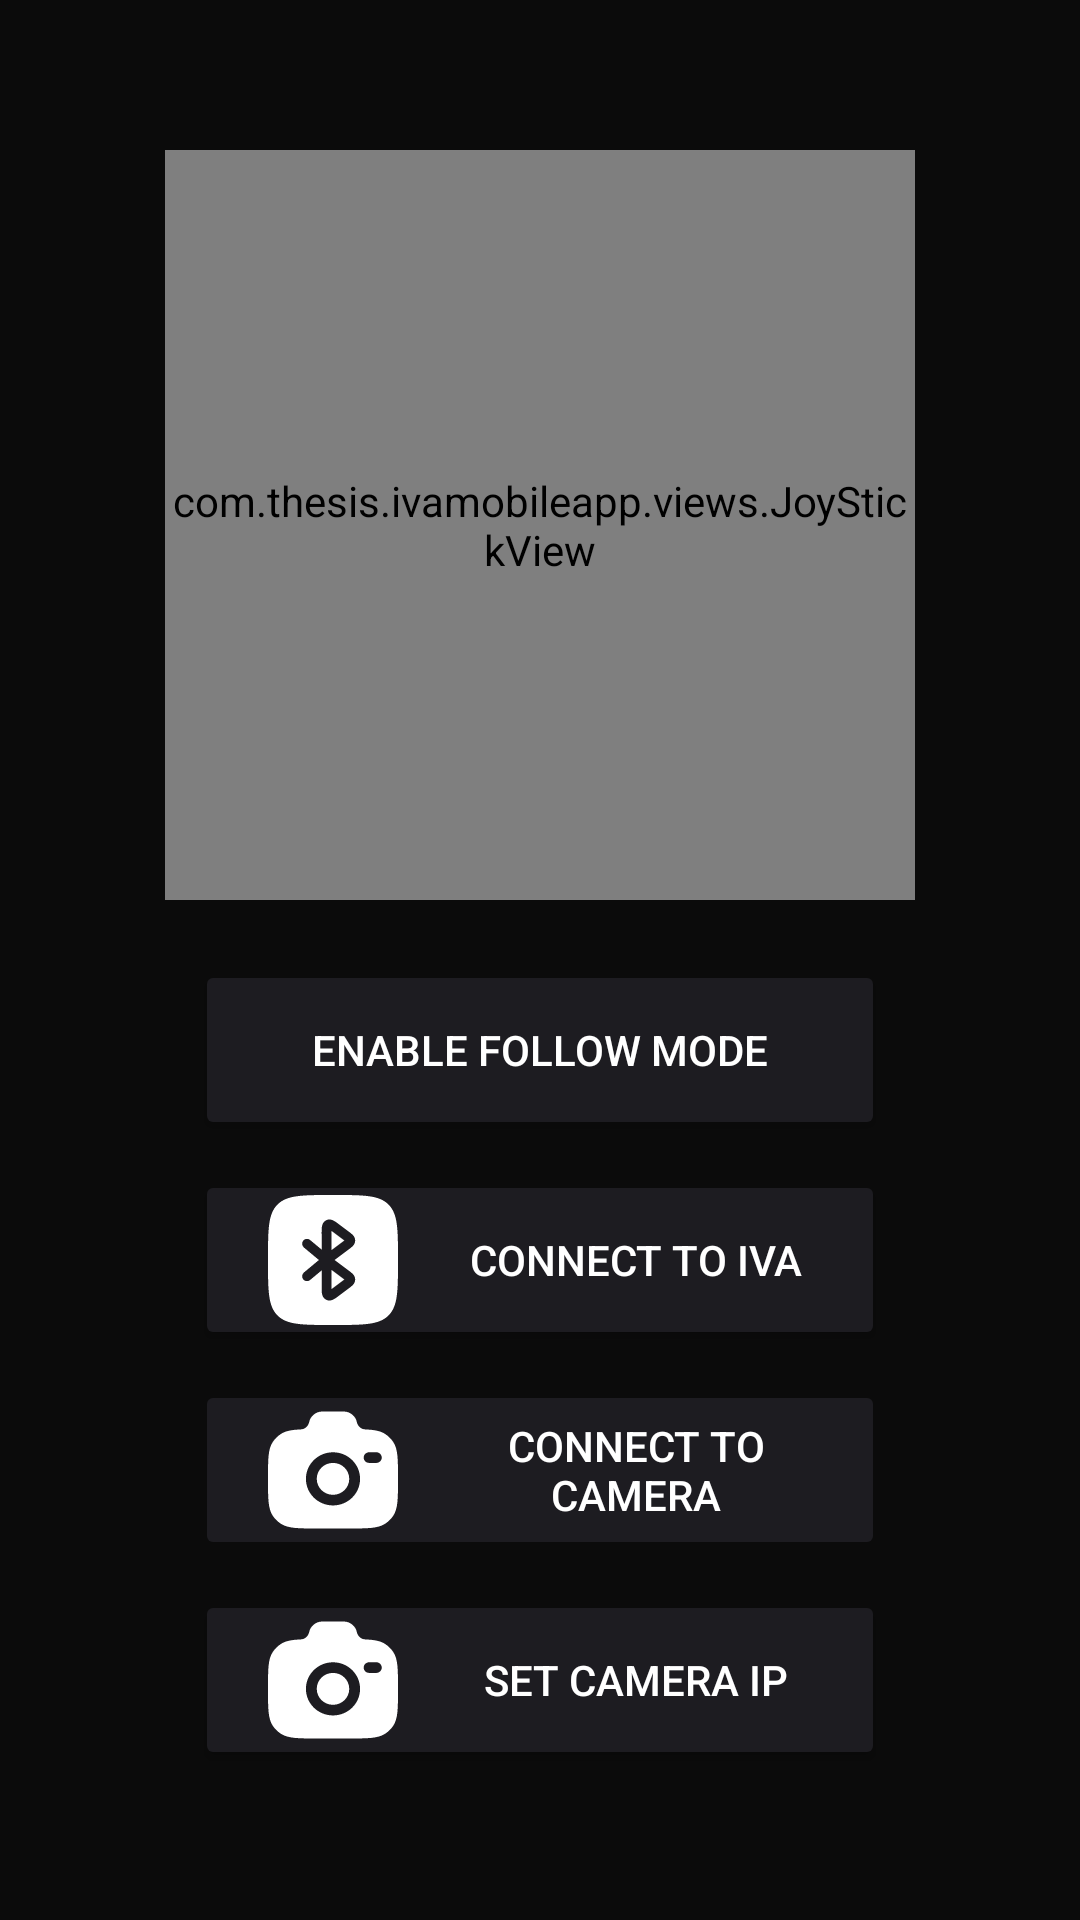

Android layout source for this screen:
<!-- AndroidManifest.xml: application theme Theme.IvaMobileApp -->
<!-- res/layout/fragment_home.xml -->
<?xml version="1.0" encoding="utf-8"?>
<androidx.coordinatorlayout.widget.CoordinatorLayout xmlns:android="http://schemas.android.com/apk/res/android"
    android:layout_width="match_parent"
    android:layout_height="match_parent">

    <RelativeLayout
        android:layout_width="match_parent"
        android:layout_height="match_parent"
        android:background="#0b0b0b">

        <LinearLayout
            android:layout_width="wrap_content"
            android:layout_height="wrap_content"
            android:layout_centerInParent="true"
            android:gravity="center"
            android:orientation="vertical">

            <com.thesis.ivamobileapp.views.JoyStickView
                android:id="@+id/joystickView"
                android:layout_width="250dp"
                android:layout_height="250dp" />

            <Button
                android:id="@+id/btnFollow"
                android:layout_width="230dp"
                android:layout_height="60dp"
                android:layout_marginTop="20dp"
                android:backgroundTint="#1d1c21"
                android:text="Enable Follow Mode"
                android:textColor="@color/white" />

            <Button
                android:id="@+id/btnAction"
                android:layout_width="230dp"
                android:layout_height="60dp"
                android:layout_marginTop="10dp"
                android:backgroundTint="#1d1c21"
                android:drawableStart="@drawable/ic_bt"
                android:drawablePadding="12dp"
                android:drawableTint="@color/white"
                android:paddingStart="20dp"
                android:paddingEnd="20dp"
                android:text="Connect to IVA"
                android:textColor="@color/white" />

            <Button
                android:id="@+id/btnCamera"
                android:layout_width="230dp"
                android:layout_height="60dp"
                android:layout_marginTop="10dp"
                android:backgroundTint="#1d1c21"
                android:drawableStart="@drawable/ic_camera"
                android:drawablePadding="12dp"
                android:drawableTint="@color/white"
                android:enabled="false"
                android:paddingStart="20dp"
                android:paddingEnd="20dp"
                android:text="Connect to Camera"
                android:textColor="@color/white" />

            <Button
                android:id="@+id/btnSetIP"
                android:layout_width="230dp"
                android:layout_height="60dp"
                android:layout_marginTop="10dp"
                android:backgroundTint="#1d1c21"
                android:drawableStart="@drawable/ic_camera"
                android:drawablePadding="12dp"
                android:drawableTint="@color/white"
                android:paddingStart="20dp"
                android:paddingEnd="20dp"
                android:text="Set Camera IP"
                android:textColor="@color/white" />
        </LinearLayout>
    </RelativeLayout>

</androidx.coordinatorlayout.widget.CoordinatorLayout>
<!-- resources referenced by this layout -->
<resources>
  <color name="white">#FFFFFFFF</color>
  <!-- drawable ic_bt: vector/xml drawable (drawable, 2112 chars, omitted) -->
  <!-- drawable ic_camera (drawable) -->
  <vector xmlns:android="http://schemas.android.com/apk/res/android" android:height="52dp" android:viewportHeight="24" android:viewportWidth="24" android:width="52dp">
        
      <path android:fillColor="#1C274C" android:fillType="evenOdd" android:pathData="M9.778,21H14.222C17.343,21 18.904,21 20.025,20.265C20.51,19.946 20.927,19.537 21.251,19.061C22,17.96 22,16.428 22,13.364C22,10.299 22,8.767 21.251,7.667C20.927,7.19 20.51,6.781 20.025,6.463C19.304,5.99 18.403,5.821 17.022,5.761C16.363,5.761 15.796,5.271 15.667,4.636C15.473,3.685 14.622,3 13.634,3H10.366C9.378,3 8.527,3.685 8.333,4.636C8.204,5.271 7.637,5.761 6.978,5.761C5.597,5.821 4.696,5.99 3.975,6.463C3.49,6.781 3.073,7.19 2.749,7.667C2,8.767 2,10.299 2,13.364C2,16.428 2,17.96 2.749,19.061C3.073,19.537 3.49,19.946 3.975,20.265C5.096,21 6.657,21 9.778,21ZM12,9.273C9.699,9.273 7.833,11.104 7.833,13.364C7.833,15.623 9.699,17.455 12,17.455C14.301,17.455 16.167,15.623 16.167,13.364C16.167,11.104 14.301,9.273 12,9.273ZM12,10.909C10.619,10.909 9.5,12.008 9.5,13.364C9.5,14.719 10.619,15.818 12,15.818C13.381,15.818 14.5,14.719 14.5,13.364C14.5,12.008 13.381,10.909 12,10.909ZM16.722,10.091C16.722,9.639 17.095,9.273 17.556,9.273H18.667C19.127,9.273 19.5,9.639 19.5,10.091C19.5,10.543 19.127,10.909 18.667,10.909H17.556C17.095,10.909 16.722,10.543 16.722,10.091Z"/>
      
  </vector>
  <style name="Theme.IvaMobileApp" parent="Base.Theme.IvaMobileApp" />
  <style name="Base.Theme.IvaMobileApp" parent="Theme.Material3.DayNight.NoActionBar">
          
          <item name="android:windowBackground">#0b0b0b</item>
          <item name="android:statusBarColor">#0b0b0b</item>
          <item name="android:windowSplashScreenBackground" tools:targetApi="31">#0b0b0b</item>
      </style>
</resources>
